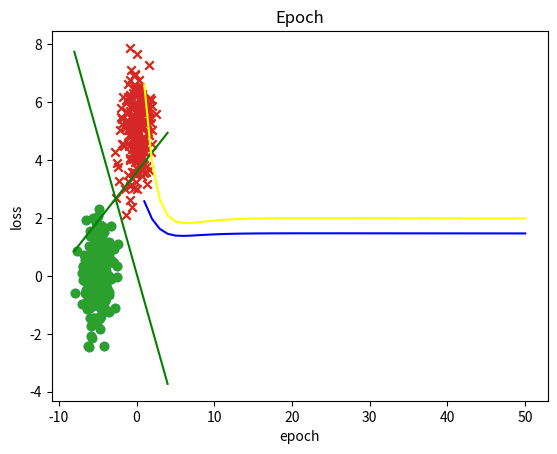

Recreate this plot in Python.
import numpy as np
import matplotlib.pyplot as plt
import random
import time
import math

def GInverse():
    W=np.dot(np.dot(np.linalg.inv(np.dot(x_train.T,x_train)),x_train.T),y_train)
    W=W.flatten()
    print(W)
    train_loss = np.sqrt(np.square(x_train @ W - y_train).mean())
    test_loss = np.sqrt(np.square(x_test @ W - y_test).mean())
    return W,train_loss,test_loss
    
def GD():
    train_loss=[]
    test_loss=[]
    W = np.random.normal(size=x_train.shape[1])
    for i in range(num_epoch):
        # 初始化批量生成器
        grad = 2*(x_train.T @ x_train @ W - (x_train.T @ y_train).flatten()) / len(x_train)#要时刻关注二维数组和一维数组
        # 更新参数
        #print(grad)
        W = W - learning_rate * grad
    
        train_loss.append(np.sqrt(np.square(x_train @ W - y_train).mean()))
        test_loss.append((np.square(x_test @ W - y_test).mean()))
    
    #print(W)
    return W,train_loss,test_loss

def batch_generator(x, y, batch_size, shuffle=True):
    # 批量计数器
    batch_count = 0
    if shuffle:
        # 随机生成0到len(x)-1的下标
        idx = np.random.permutation(len(x))
        x = x[idx]
        y = y[idx]
    while True:
        start = batch_count * batch_size
        end = min(start + batch_size, len(x))
        if start >= end:
            # 已经遍历一遍，结束生成
            break
        batch_count += 1
        yield x[start: end], y[start: end]

def SGD():
    # 拼接原始矩阵
    X = np.concatenate([x_train, np.ones((len(x_train), 1))], axis=-1)
    X_test = np.concatenate([x_test, np.ones((len(x_test), 1))], axis=-1)
    # 随机初始化参数
    W = np.random.normal(size=x_train.shape[1])

    # 随机梯度下降
    # 为了观察迭代过程，我们记录每一次迭代后在训练集和测试集上的均方根误差
    train_losses = []
    test_losses = []
    for i in range(num_epoch):
        # 初始化批量生成器
        batch_g = batch_generator(x_train, y_train, batch_size, shuffle=True)
        train_loss = 0
        for x_batch, y_batch in batch_g:
            # 计算梯度
            grad = (x_batch.T @ x_batch @ W - (x_batch.T @ y_batch).flatten()) 
            # 更新参数
            W = W - learning_rate * grad / len(x_batch)
            # 累加平方误差
            train_loss += np.square(x_batch @ W - y_batch).sum()
        # 计算训练和测试误差
        train_loss = np.sqrt(train_loss / len(X))
        train_losses.append(train_loss)
        test_loss = np.sqrt(np.square(x_test @ W - y_test).mean())
        test_losses.append(test_loss)

    return W, train_losses, test_losses#返回损失列表

def Adagrad():
    W = np.random.normal(size=x_train.shape[1])
    summ=0
    train_loss=[]
    test_loss=[]
    for i in range(num_epoch):
        # 初始化批量生成器
        grad = 2*(x_train.T @ x_train @ W - (x_train.T @ y_train).flatten()) / len(x_train)#要时刻关注二维数组和一维数组
        summ=summ+grad.T@grad
        # 更新参数
        #print(grad)
        learning_rate=0.05/math.sqrt(summ/(i+1))
        W = W - learning_rate * grad
        
        train_loss.append(np.sqrt(np.square(x_train @ W - y_train).mean()))
        test_loss.append((np.square(x_test @ W - y_test).mean()))
    
    print(W)
    return W,train_loss,test_loss

def RMSProp():
    W = np.random.normal(size=x_train.shape[1])
    summ=0
    train_loss=[]
    test_loss=[]
    for i in range(num_epoch):
        # 初始化批量生成器
        grad = 2*(x_train.T @ x_train @ W - (x_train.T @ y_train).flatten()) / len(x_train)#要时刻关注二维数组和一维数组
        
        # 更新参数
        #print(grad)
        learning_rate=0.05/(alpha*math.sqrt(summ/(i+1))+(1-alpha)*grad.T@grad)
        
        W = W - learning_rate * grad
        summ=summ+grad.T@grad
    
        train_loss.append(np.sqrt(np.square(x_train @ W - y_train).mean()))
        test_loss.append((np.square(x_test @ W - y_test).mean()))
    
    print(W)
    return W,train_loss,test_loss
 
def Momentum():
    W = np.random.normal(size=x_train.shape[1])
    m=np.zeros(x_train.shape[1])
    train_loss=[]
    test_loss=[]
    for i in range(num_epoch):
        # 初始化批量生成器
        grad = 2*(x_train.T @ x_train @ W - (x_train.T @ y_train).flatten()) / len(x_train)#要时刻关注二维数组和一维数组
        # 更新参数
        #print(grad)
        m=lambdaa*m-learning_rate * grad
        W = W + m

        train_loss.append(np.sqrt(np.square(x_train @ W - y_train).mean()))
        test_loss.append((np.square(x_test @ W - y_test).mean()))
    
    print(W)
    
    return W,train_loss,test_loss

def Adam():
    W = np.random.normal(size=x_train.shape[1])
    summ=0
    m=np.zeros(x_train.shape[1])
    train_loss=[]
    test_loss=[]
    for i in range(num_epoch):
        # 初始化批量生成器
        grad = 2*(x_train.T @ x_train @ W - (x_train.T @ y_train).flatten()) / len(x_train)#要时刻关注二维数组和一维数组
        # 更新参数
        #print(grad)
        learning_rate=0.05/(alpha*math.sqrt(summ/(i+1))+(1-alpha)*grad.T@grad)   
        m=lambdaa*m-learning_rate * grad
        W = W + m
        summ=summ+grad.T@grad

        train_loss.append(np.sqrt(np.square(x_train @ W - y_train).mean()))
        test_loss.append((np.square(x_test @ W - y_test).mean()))

    print(W)
    
    return W,train_loss,test_loss
   
def num_fault(W,x,y):
    count=0
    for i in range(len(y)):
        Y=np.dot(W,x[i])
        if(np.sign(Y)!=np.sign(y[i])):
            count=count+1

    return count

def DATA():
    data11=[]
    data22=[]
    mean1 = [-5,0]
    cov1 = [[1,0],[0,1]]
    data1 = np.random.multivariate_normal(mean1,cov1,200)
    for data in data1: 
        data11.append(np.append(data,[1]))
    #print(data1)
    mean2 = [0,5]
    cov2 = [[1,0],[0,1]]
    data2 = np.random.multivariate_normal(mean2,cov2,200)
    for data in data2: 
        data22.append(np.append(data,[-1]))

    data3=np.concatenate((data11, data22))
    print("生成数据集:",data3)
    return data3

#给定超参数
num_epoch=50
learning_rate=0.01
batch_size=32
alpha=0.9
lambdaa=0.9

#生成数据
dataset = DATA()
# 划分训练集与测试集
x_train=[]
x_test=[]
ratio = 0.8
split = int(ratio * len(dataset))
np.random.seed(0)
dataset = np.random.permutation(dataset)
# y的维度调整为(len(data), 1)，与后续模型匹配
x_train1, y_train = dataset[:split, :2], dataset[:split, -1].reshape(-1, 1)
x_test1, y_test = dataset[split:, :2], dataset[split:, -1].reshape(-1, 1)
for data in x_train1: 
    x_train.append(np.append(data,[1]))
    
for data in x_test1: 
    x_test.append(np.append(data,[1]))
    

x_train=np.array(x_train)
x_test=np.array(x_test)

#print(x_train)
#print(y_train)

x1=[]
y1=[]
x2=[]
y2=[]

#绘制数据散点图
for i in range(len(dataset)):
    if(dataset[i][-1]==1):
        x1.append(dataset[i][0])
        y1.append(dataset[i][1])
    else:
        x2.append(dataset[i][0])
        y2.append(dataset[i][1])

plt.scatter(x1,y1,marker='o')
plt.scatter(x2,y2,marker='x')


starttime = time.time()
#分类
W1,train_loss1,test_loss1=GInverse()
#print(W.shape)
endtime = time.time()
dtime = endtime - starttime

#输出耗时
print("耗时:",dtime,"s")

plt.title("GInverse")
plt.xlabel("X1")    #设置x轴标注
plt.ylabel("X2")
plt.plot([-8,4],[(8*W1[0]-W1[2])/W1[1],((-4)*W1[0]-W1[2])/W1[1]],'g')#画直线
#计算并输出分类准确率
accurate1=(len(y_train)-num_fault(W1,x_train,y_train))/len(y_train)
accurate2=(len(y_test)-num_fault(W1,x_test,y_test))/len(y_test)
print("训练集分类准确率:",accurate1)
print("测试集分类准确率:",accurate2)
plt.show()

#分类
W,train_loss,test_loss=GD()
print('W:',W)
#print("训练集损失函数:",train_loss)
#print("测试集损失函数:",test_loss)
#print(W.shape)
endtime = time.time()
dtime = endtime - starttime

#输出耗时
print("耗时:",dtime,"s")

plt.title("GD")
plt.xlabel("X1")    #设置x轴标注
plt.ylabel("X2")
plt.scatter(x1,y1,marker='o')
plt.scatter(x2,y2,marker='x')
plt.plot([-8,4],[(8*W[0]-W[2])/W[1],((-4)*W[0]-W[2])/W[1]],'g')#画直线
#计算并输出分类准确率
accurate1=(len(y_train)-num_fault(W,x_train,y_train))/len(y_train)
accurate2=(len(y_test)-num_fault(W,x_test,y_test))/len(y_test)
print("训练集分类准确率:",accurate1)
print("测试集分类准确率:",accurate2)
plt.show()

#绘制损失函数随epoch的变化曲线
x=np.linspace(1,num_epoch,num_epoch)


plt.title("Epoch")
plt.xlabel("epoch")    #设置x轴标注
plt.ylabel("loss")
plt.plot(x,train_loss,color='blue',label='train loss')#画直线
plt.plot(x,test_loss,color='yellow',label='test loss')
plt.show()

    
    
    
            
                

            
                
            
            
                
